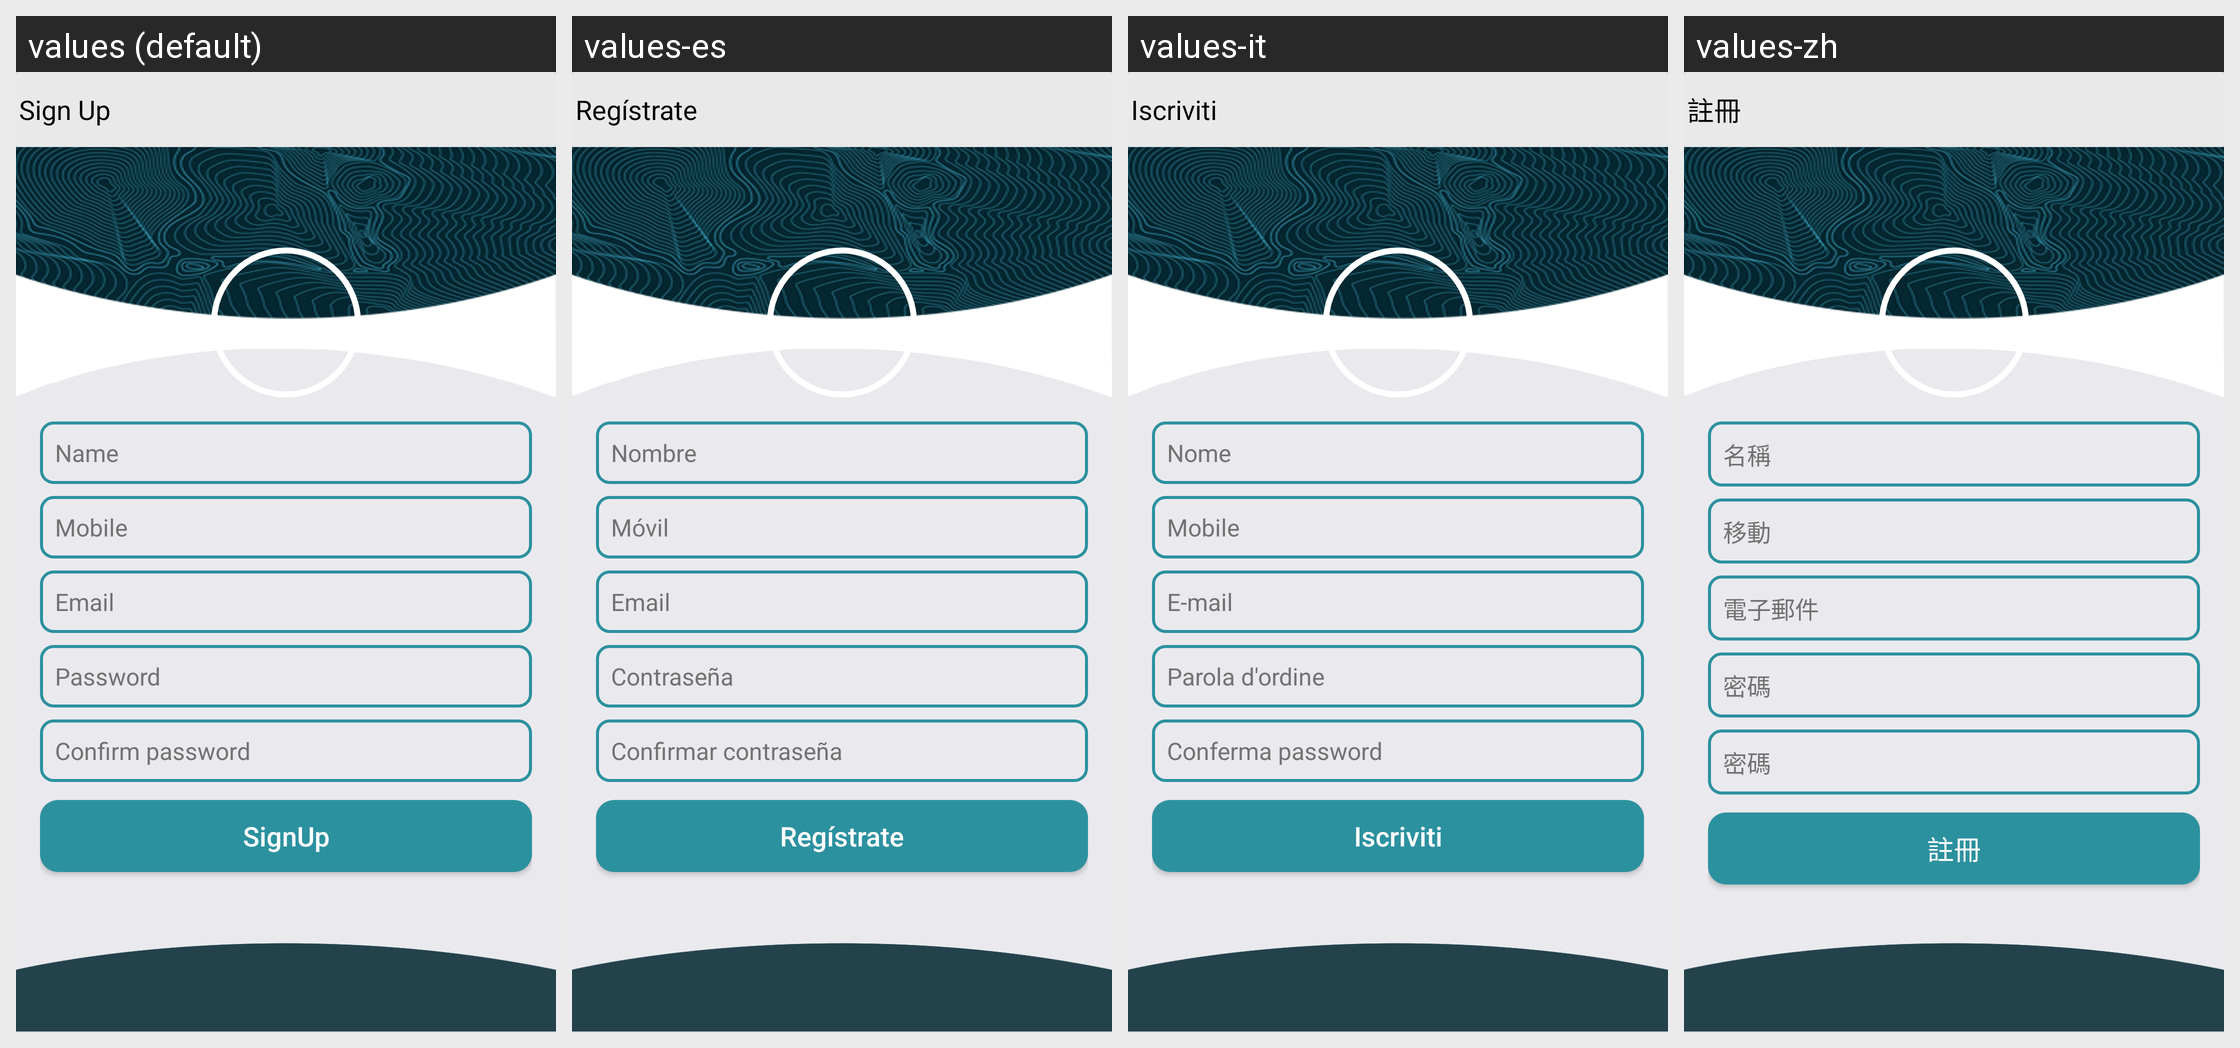

For this localized Android screen grid, give each drawn string resource with its value in every locale shown.
Android screen res/layout/activity_sign_up.xml rendered under 4 locales, left to right: values (default), values-es, values-it, values-zh. Device: Nexus 5 (rendered at 1080×1920; each locale shown at half size, 540×960, under a caption strip naming it); theme BrowserActivityTheme2.
Other locales in the repository, not shown: values-bn, values-de, values-fr, values-hi.
Strings drawn on this screen, with the default value and each locale's value (text and hints the layout hard-codes, and strings that could not be matched under every locale, appear in the picture but are not listed):

menu_new_sign_up
  values: Sign Up
  values-es: Regístrate
  values-it: Iscriviti
  values-zh: 註冊

hint_name
  values: Name
  values-es: Nombre
  values-it: Nome
  values-zh: 名稱

hint_mobile
  values: Mobile
  values-es: Móvil
  values-it: Mobile
  values-zh: 移動

hint_email
  values: Email
  values-es: Email
  values-it: E-mail
  values-zh: 電子郵件

password
  values: Password
  values-es: Contraseña
  values-it: Parola d'ordine
  values-zh: 密碼

confirm_password
  values: Confirm password
  values-es: Confirmar contraseña
  values-it: Conferma password
  values-zh: 密碼

signup2
  values: SignUp
  values-es: Regístrate
  values-it: Iscriviti
  values-zh: 註冊
